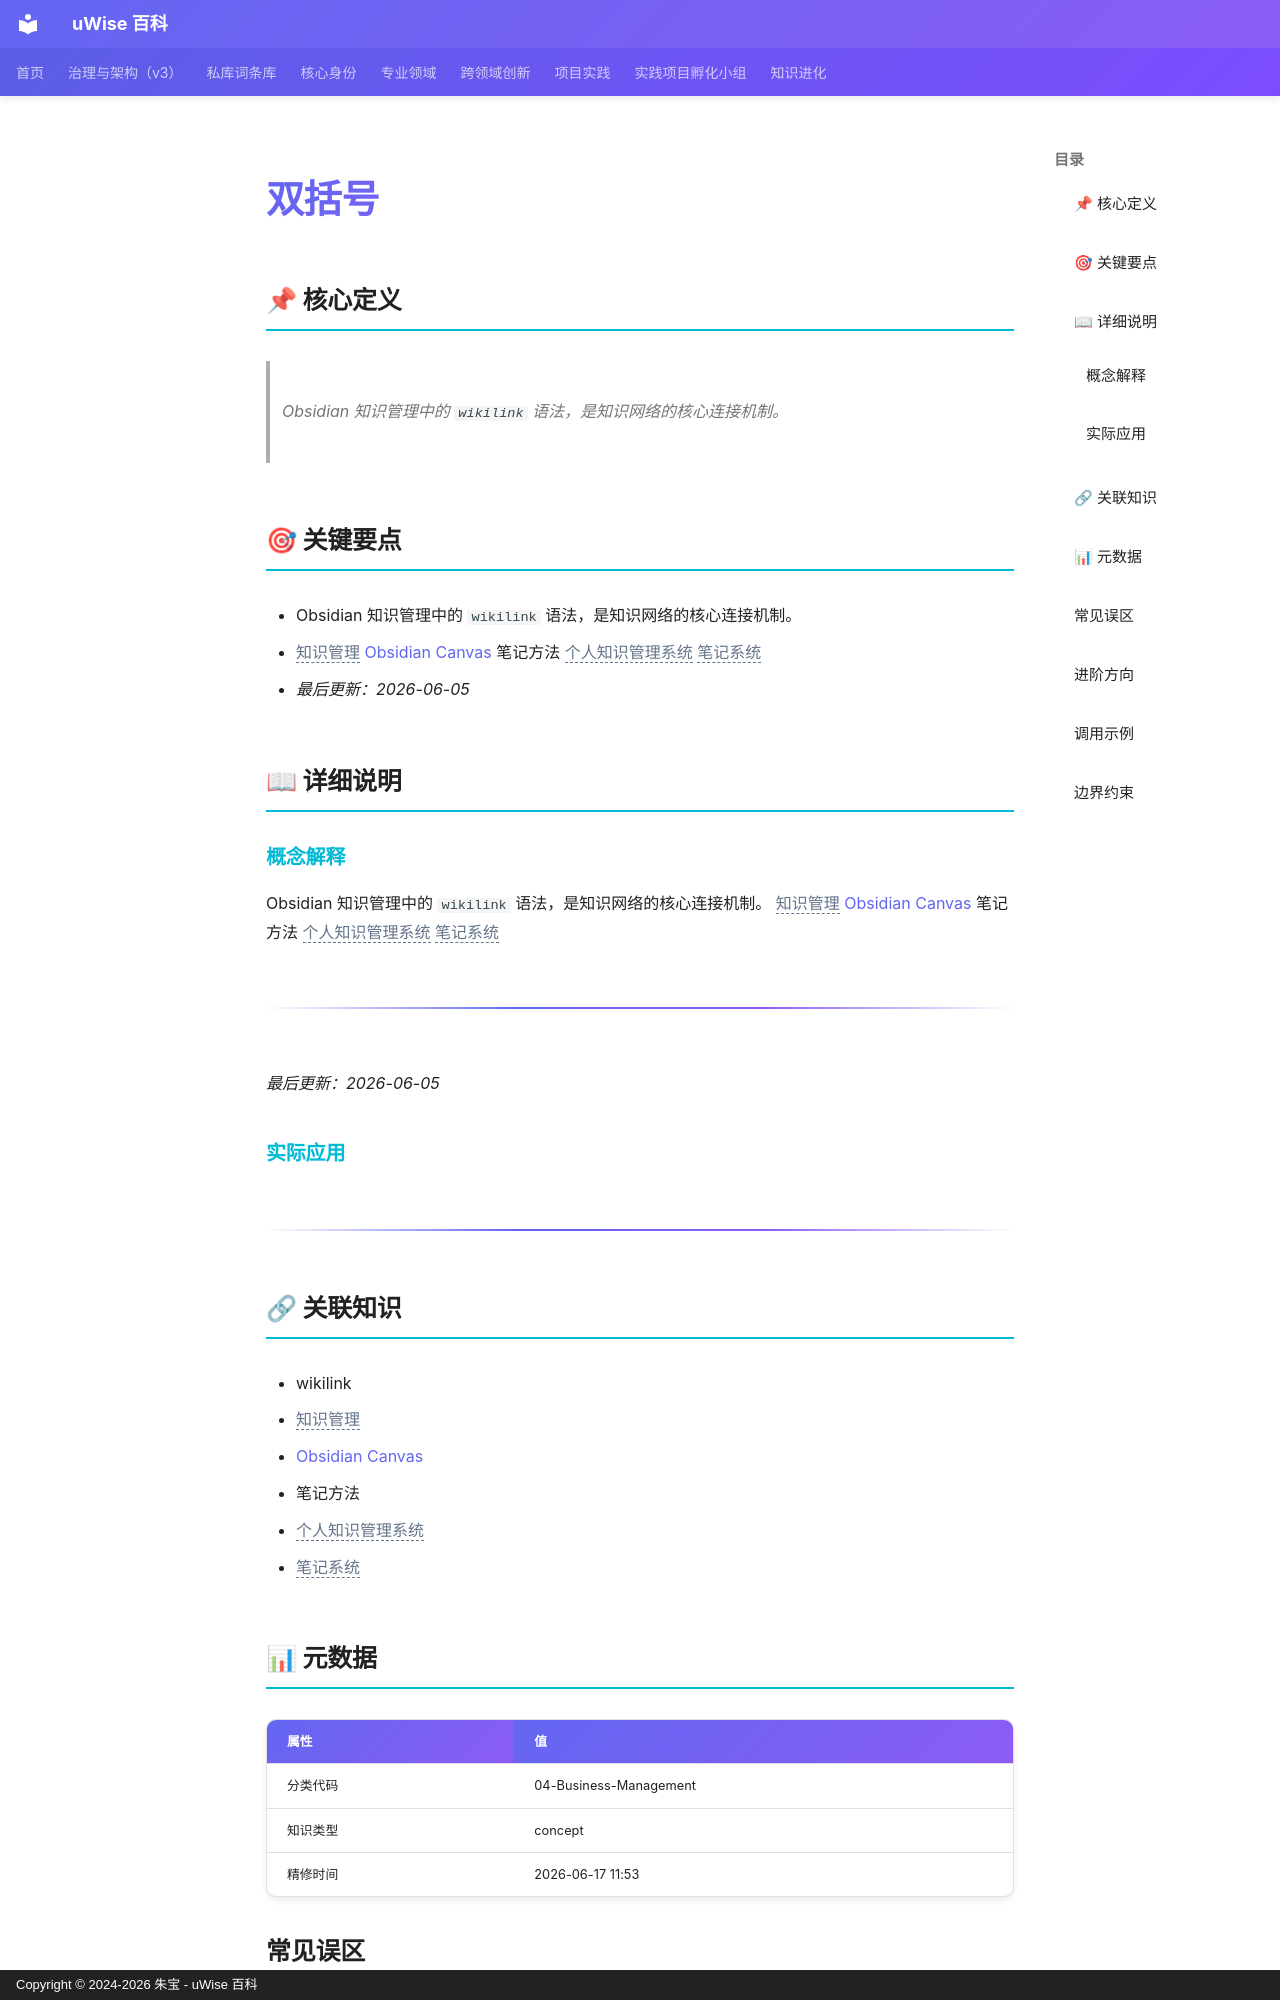

repository: zhubao315/uWise · page: vault-encyclopedia/md-11ab7169/index.html · generator: mkdocs · copyright: Copyright © 2024-2026 朱宝 - uWise 百科

---
title: "双括号"
description: "Obsidian 知识管理中的 wikilink 语法，是知识网络的核心连接机制。"
---

# 双括号

## 📌 核心定义

> Obsidian 知识管理中的 `wikilink` 语法，是知识网络的核心连接机制。

## 🎯 关键要点

- Obsidian 知识管理中的 `wikilink` 语法，是知识网络的核心连接机制。
- <span class="uw-unresolved" data-target="知识管理" title="未解析的双链目标：知识管理">知识管理</span> [Obsidian Canvas](../obsidian-canvas-md-01429cb8/) 笔记方法 <span class="uw-unresolved" data-target="个人知识管理系统" title="未解析的双链目标：个人知识管理系统">个人知识管理系统</span> <span class="uw-unresolved" data-target="笔记系统" title="未解析的双链目标：笔记系统">笔记系统</span>
- *最后更新：2026-06-05*

## 📖 详细说明

### 概念解释
Obsidian 知识管理中的 `wikilink` 语法，是知识网络的核心连接机制。
<span class="uw-unresolved" data-target="知识管理" title="未解析的双链目标：知识管理">知识管理</span> [Obsidian Canvas](../obsidian-canvas-md-01429cb8/) 笔记方法 <span class="uw-unresolved" data-target="个人知识管理系统" title="未解析的双链目标：个人知识管理系统">个人知识管理系统</span> <span class="uw-unresolved" data-target="笔记系统" title="未解析的双链目标：笔记系统">笔记系统</span>

---

*最后更新：2026-06-05*


### 实际应用

---

## 🔗 关联知识

- wikilink
- <span class="uw-unresolved" data-target="知识管理" title="未解析的双链目标：知识管理">知识管理</span>
- [Obsidian Canvas](../obsidian-canvas-md-01429cb8/)
- 笔记方法
- <span class="uw-unresolved" data-target="个人知识管理系统" title="未解析的双链目标：个人知识管理系统">个人知识管理系统</span>
- <span class="uw-unresolved" data-target="笔记系统" title="未解析的双链目标：笔记系统">笔记系统</span>
